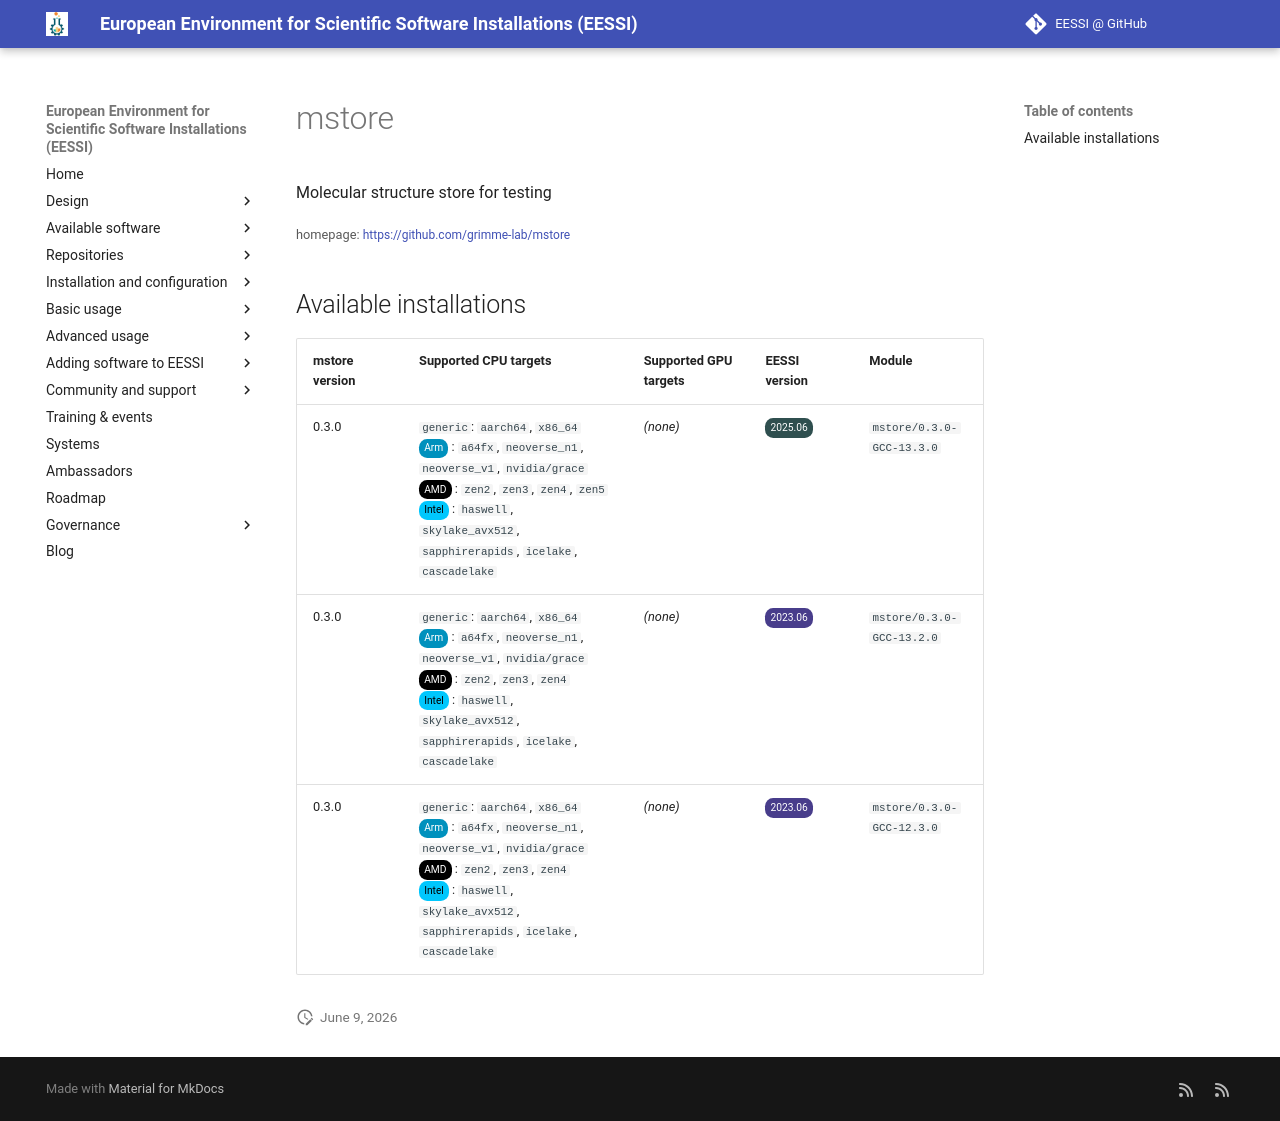

repository: EESSI/docs · page: available_software/detail/mstore/index.html · generator: mkdocs

---
json_ld:
  '@context': https://schema.org
  '@type': SoftwareApplication
  applicationCategory: DeveloperApplication
  description: Molecular structure store for testing
  license: Not confirmed
  name: mstore
  offers:
    '@type': Offer
    price: 0
  operatingSystem: LINUX
  review:
    '@type': Review
    author:
      '@type': Organization
      name: EESSI
    reviewBody: Application has been successfully made available on all architectures
      supported by EESSI
    reviewRating:
      '@type': Rating
      ratingValue: 5
  softwareRequirements: See https://www.eessi.io/docs/ for how to make EESSI available
    on your system
  softwareVersion: '[''0.3.0'']'
  url: https://github.com/grimme-lab/mstore
---
# mstore


Molecular structure store for testing

<small>homepage: </small><span class="software-link">[https://github.com/grimme-lab/mstore](https://github.com/grimme-lab/mstore)</span>

## Available installations


|mstore version|Supported CPU targets|Supported GPU targets|EESSI version|Module|
| --- | --- | --- | --- | --- |
|0.3.0|`generic`: `aarch64`, `x86_64`<br/><span class="software-cpu-arm">Arm</span>: `a64fx`, `neoverse_n1`, `neoverse_v1`, `nvidia/grace`<br/><span class="software-cpu-amd">AMD</span>: `zen2`, `zen3`, `zen4`, `zen5`<br/><span class="software-cpu-intel">Intel</span>: `haswell`, `skylake_avx512`, `sapphirerapids`, `icelake`, `cascadelake`<br/>|*(none)*|<span class="software-eessi-version-202506">2025.06</span>|`mstore/0.3.0-GCC-13.3.0`|
|0.3.0|`generic`: `aarch64`, `x86_64`<br/><span class="software-cpu-arm">Arm</span>: `a64fx`, `neoverse_n1`, `neoverse_v1`, `nvidia/grace`<br/><span class="software-cpu-amd">AMD</span>: `zen2`, `zen3`, `zen4`<br/><span class="software-cpu-intel">Intel</span>: `haswell`, `skylake_avx512`, `sapphirerapids`, `icelake`, `cascadelake`<br/>|*(none)*|<span class="software-eessi-version-202306">2023.06</span>|`mstore/0.3.0-GCC-13.2.0`|
|0.3.0|`generic`: `aarch64`, `x86_64`<br/><span class="software-cpu-arm">Arm</span>: `a64fx`, `neoverse_n1`, `neoverse_v1`, `nvidia/grace`<br/><span class="software-cpu-amd">AMD</span>: `zen2`, `zen3`, `zen4`<br/><span class="software-cpu-intel">Intel</span>: `haswell`, `skylake_avx512`, `sapphirerapids`, `icelake`, `cascadelake`<br/>|*(none)*|<span class="software-eessi-version-202306">2023.06</span>|`mstore/0.3.0-GCC-12.3.0`|
